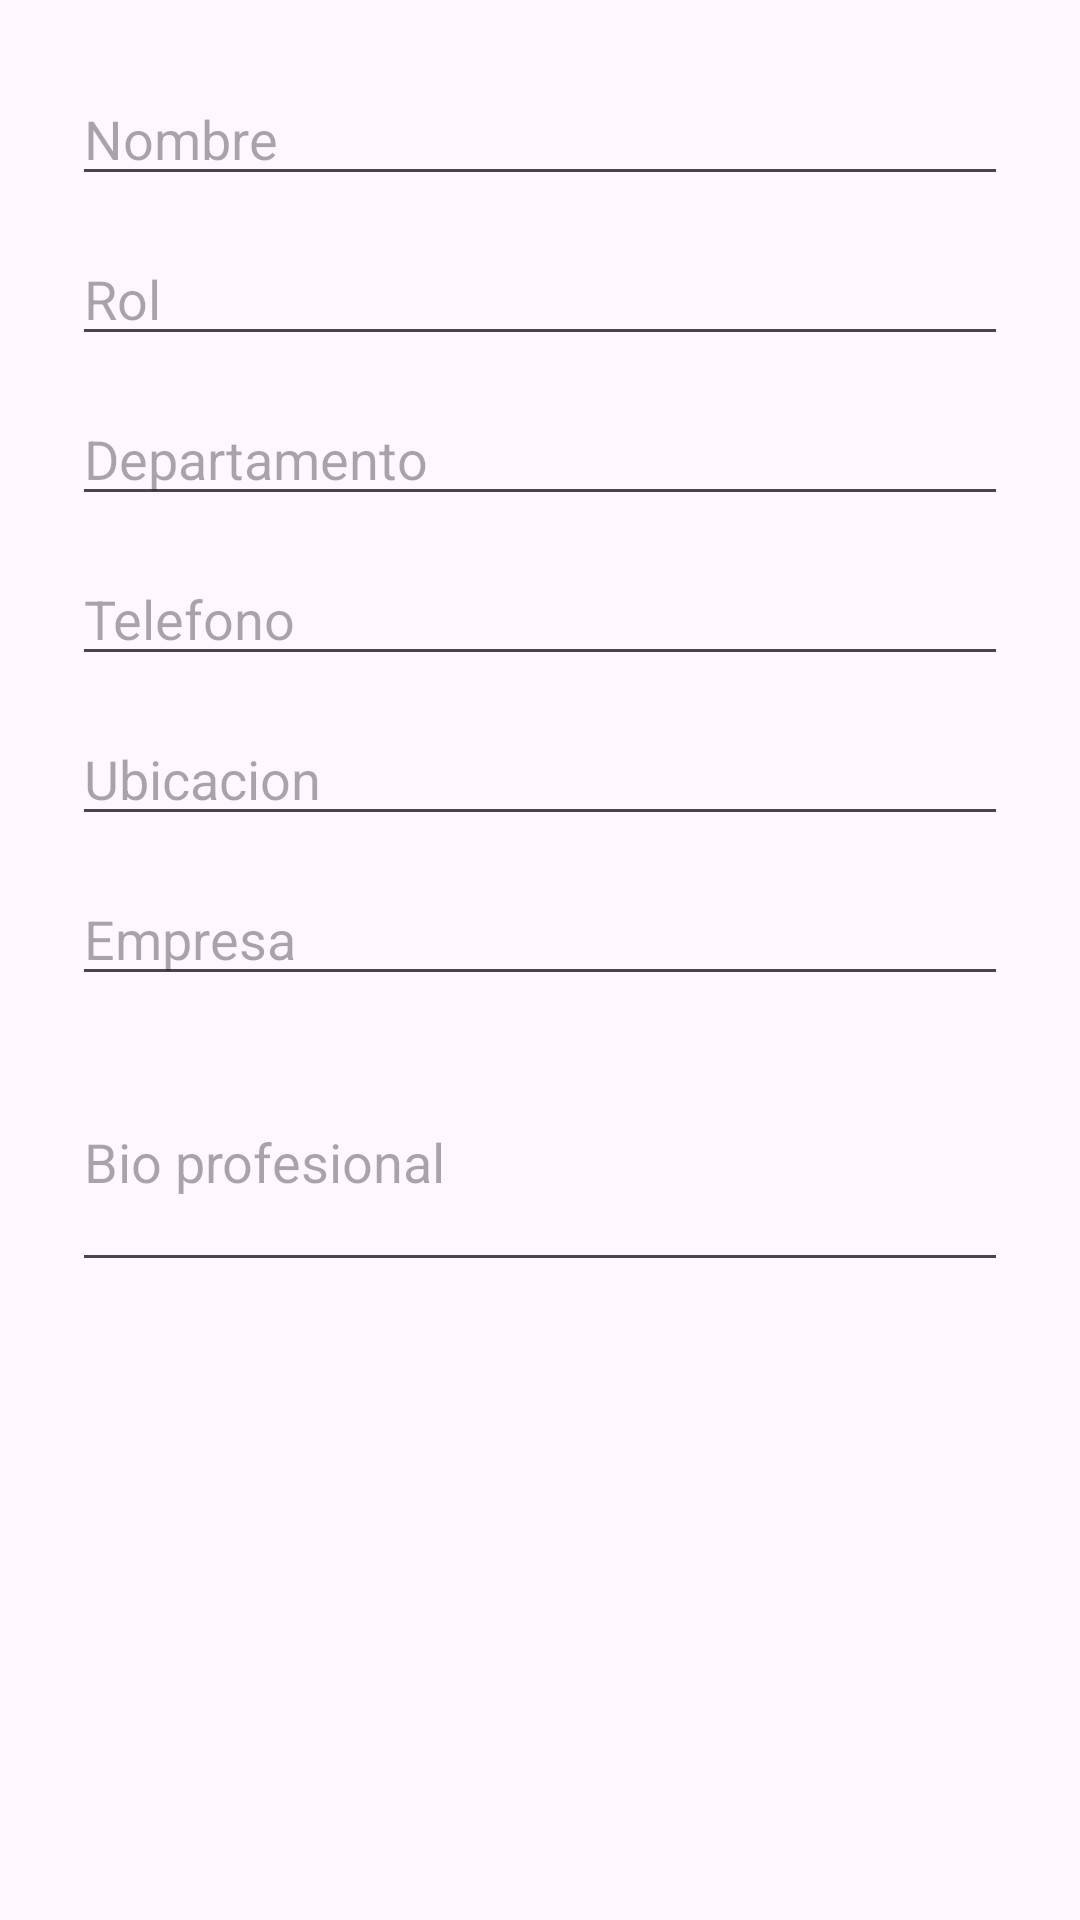

Reconstruct the res/layout file that produces this screen, plus the resources it refers to.
<!-- AndroidManifest.xml: application theme Theme.HalliPlanner -->
<!-- res/layout/dialog_edit_profile.xml -->
<?xml version="1.0" encoding="utf-8"?>
<ScrollView xmlns:android="http://schemas.android.com/apk/res/android"
    android:layout_width="match_parent"
    android:layout_height="wrap_content"
    android:padding="24dp">

    <LinearLayout
        android:layout_width="match_parent"
        android:layout_height="wrap_content"
        android:orientation="vertical">

        <EditText
            android:id="@+id/inputProfileName"
            android:layout_width="match_parent"
            android:layout_height="wrap_content"
            android:hint="Nombre"
            android:inputType="textCapWords" />

        <EditText
            android:id="@+id/inputProfileRole"
            android:layout_width="match_parent"
            android:layout_height="wrap_content"
            android:layout_marginTop="12dp"
            android:hint="Rol"
            android:inputType="textCapWords" />

        <EditText
            android:id="@+id/inputProfileDepartment"
            android:layout_width="match_parent"
            android:layout_height="wrap_content"
            android:layout_marginTop="12dp"
            android:hint="Departamento"
            android:inputType="textCapWords" />

        <EditText
            android:id="@+id/inputProfilePhone"
            android:layout_width="match_parent"
            android:layout_height="wrap_content"
            android:layout_marginTop="12dp"
            android:hint="Telefono"
            android:inputType="phone" />

        <EditText
            android:id="@+id/inputProfileLocation"
            android:layout_width="match_parent"
            android:layout_height="wrap_content"
            android:layout_marginTop="12dp"
            android:hint="Ubicacion"
            android:inputType="textCapWords" />

        <EditText
            android:id="@+id/inputProfileCompany"
            android:layout_width="match_parent"
            android:layout_height="wrap_content"
            android:layout_marginTop="12dp"
            android:hint="Empresa"
            android:inputType="textCapWords" />

        <EditText
            android:id="@+id/inputProfileBio"
            android:layout_width="match_parent"
            android:layout_height="wrap_content"
            android:layout_marginTop="12dp"
            android:hint="Bio profesional"
            android:inputType="textMultiLine"
            android:minLines="3" />
    </LinearLayout>
</ScrollView>
<!-- resources referenced by this layout -->
<resources>
  <style name="Theme.HalliPlanner" parent="Base.Theme.HalliPlanner" />
  <style name="Base.Theme.HalliPlanner" parent="Theme.Material3.DayNight.NoActionBar">
          
          
      </style>
</resources>
